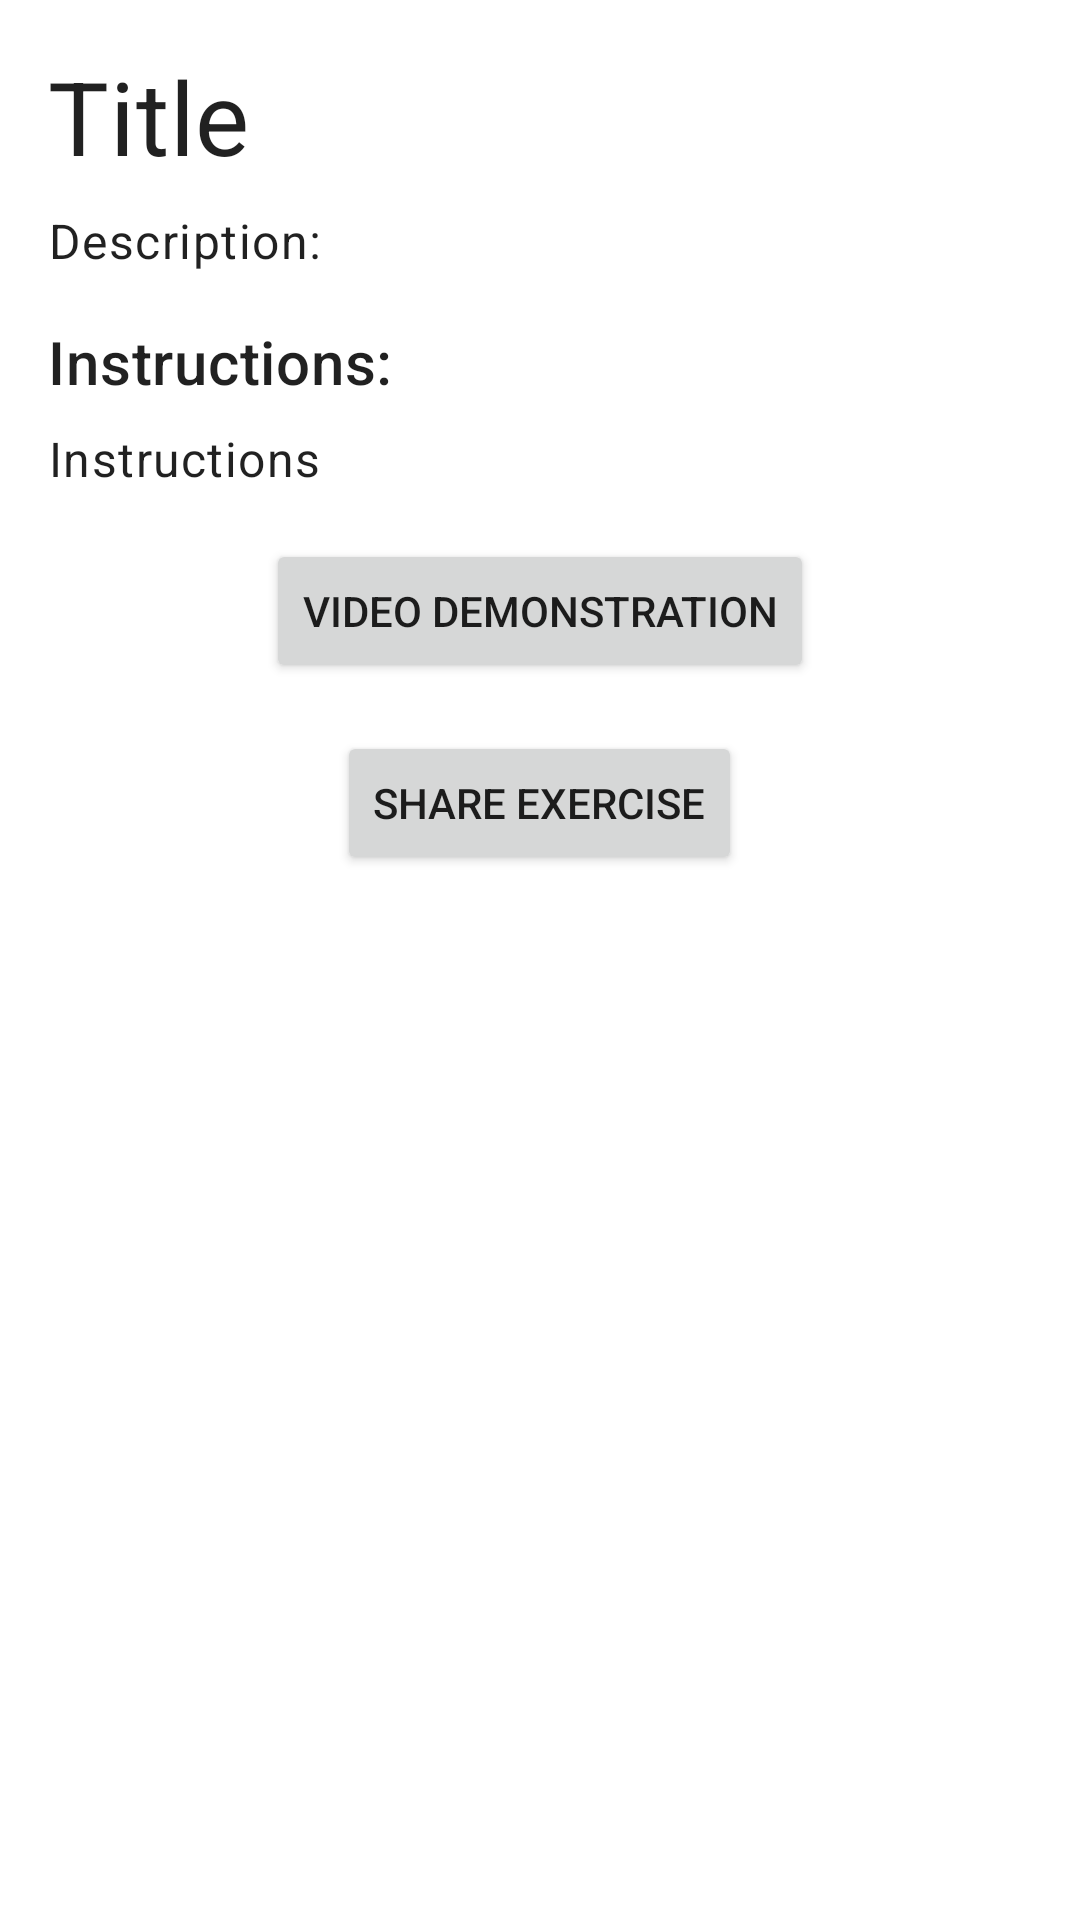

Android layout source for this screen:
<!-- AndroidManifest.xml: application theme XtremeTheme -->
<!-- res/layout/fragment_an_exercise.xml -->
<?xml version="1.0" encoding="utf-8"?>
<ScrollView
    xmlns:android="http://schemas.android.com/apk/res/android"
    xmlns:app="http://schemas.android.com/apk/res-auto"
    xmlns:tools="http://schemas.android.com/tools" android:layout_height="match_parent" android:layout_width="match_parent">
<LinearLayout
    android:layout_width="match_parent"
    android:layout_height="match_parent"
    android:orientation="vertical"
    android:gravity="center">

    <ImageView
        android:id="@+id/exercise_image"
        android:layout_width="match_parent"
        android:layout_height="wrap_content"
        android:scaleType="fitXY"
        android:adjustViewBounds="true"
        tools:srcCompat="@mipmap/ic_launcher_round" />

    <LinearLayout
        android:layout_width="match_parent"
        android:layout_height="wrap_content"
        android:orientation="vertical"
        android:padding="16dp">

        <TextView
            android:id="@+id/exerciseName"
            android:layout_width="match_parent"
            android:layout_height="wrap_content"
            android:text="Title"
            android:textAppearance="?attr/textAppearanceHeadline4"
            android:textColor="?android:attr/textColorPrimary"/>

        <TextView
            android:id="@+id/description"
            android:layout_width="match_parent"
            android:layout_height="wrap_content"
            android:layout_marginTop="8dp"
            android:text="Description:"
            android:textAppearance="?attr/textAppearanceBody1"/>

        <TextView
            android:id="@+id/textView4"
            android:layout_width="match_parent"
            android:layout_height="wrap_content"
            android:layout_marginTop="16dp"
            android:text="Instructions:"
            android:textAppearance="?attr/textAppearanceHeadline6"
            android:textColor="?android:attr/textColorPrimary"/>

        <TextView
            android:id="@+id/instructions"
            android:layout_width="match_parent"
            android:layout_height="wrap_content"
            android:layout_marginTop="8dp"
            android:text="Instructions"
            android:textAppearance="?attr/textAppearanceBody1"
            android:textColor="?android:attr/textColorPrimary"/>

        <LinearLayout
            android:layout_width="match_parent"
            android:layout_height="match_parent"
            android:orientation="vertical"
            android:gravity="center">

            <Button
                android:id="@+id/video_button"
                android:layout_width="wrap_content"
                android:layout_height="wrap_content"
                android:text="Video Demonstration"
                android:layout_marginTop="16dp"/>

            <Button
                android:id="@+id/share_button"
                android:layout_width="wrap_content"
                android:layout_height="wrap_content"
                android:text="Share Exercise"
                android:layout_marginTop="16dp"
                android:layout_marginBottom="16dp"/>

            <TextView
                android:layout_width="match_parent"
                android:layout_height="?attr/actionBarSize"/>

        </LinearLayout>

    </LinearLayout>

</LinearLayout>
</ScrollView>
<!-- resources referenced by this layout -->
<resources>
  <!-- mipmap ic_launcher_round: png bitmap (mipmap-hdpi, 4850 bytes) -->
  <style name="XtremeTheme" parent="Theme.MaterialComponents.DayNight.DarkActionBar">
          
          <item name="colorPrimary">@color/purple_500</item>
          <item name="colorPrimaryVariant">@color/purple_700</item>
          <item name="colorOnPrimary">@color/white</item>
          
          <item name="colorSecondary">@color/teal_200</item>
          <item name="colorSecondaryVariant">@color/teal_700</item>
          <item name="colorOnSecondary">@color/black</item>
          
          <item name="android:statusBarColor" tools:targetApi="l">?attr/colorPrimaryVariant</item>
          
      </style>
  <!-- not gathered from this repository: default colours our renderer supplied (Android Studio template values) -->
  <color name="purple_500">#FF6200EE</color>
  <color name="purple_700">#FF3700B3</color>
  <color name="teal_200">#FF03DAC5</color>
  <color name="teal_700">#FF018786</color>
  <color name="black">#FF000000</color>
  <color name="white">#FFFFFFFF</color>
</resources>
